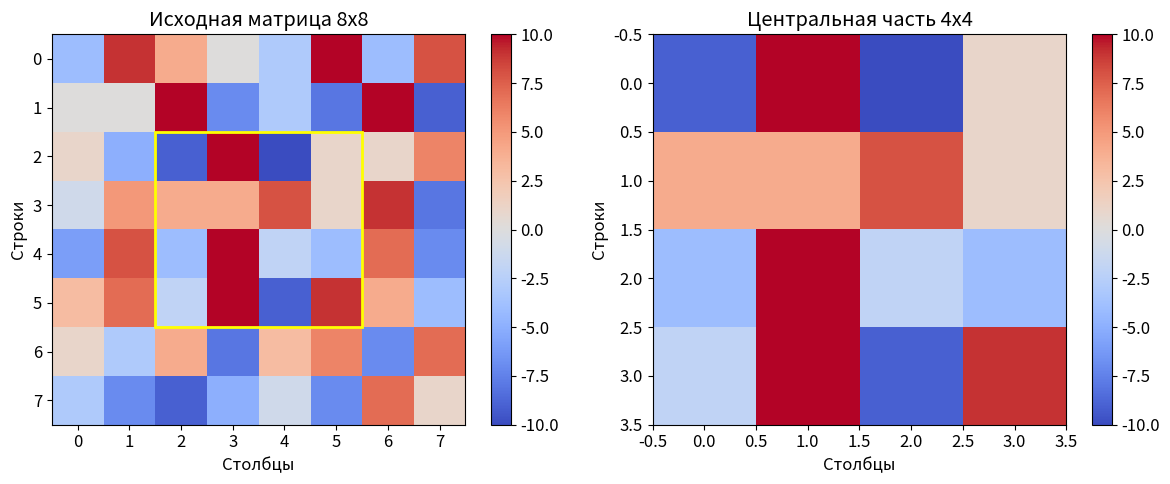
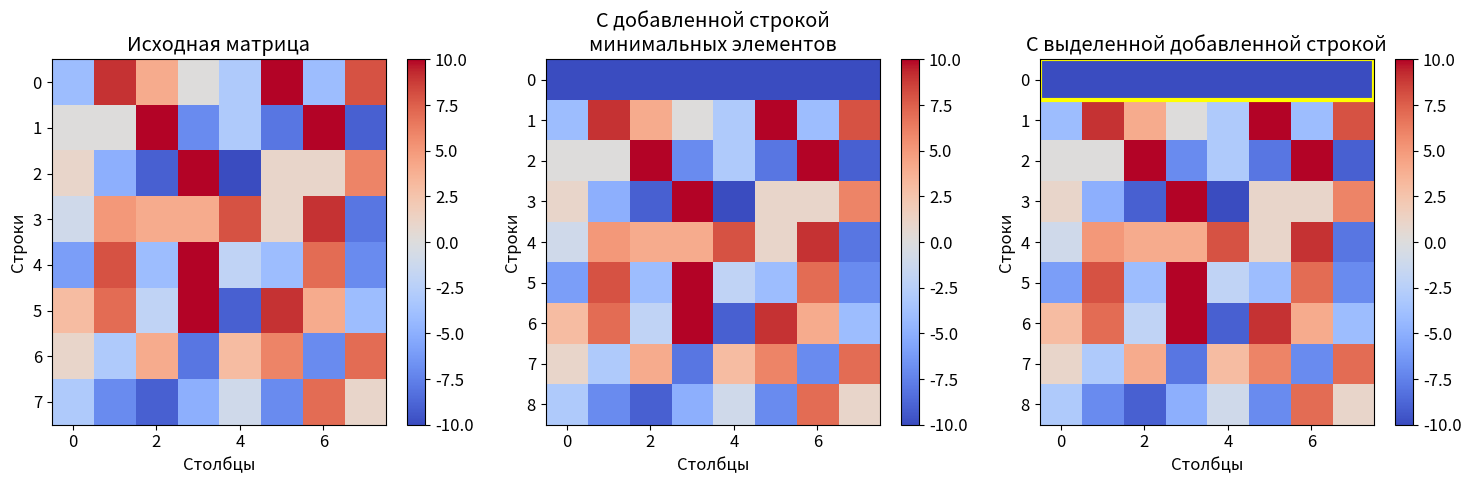
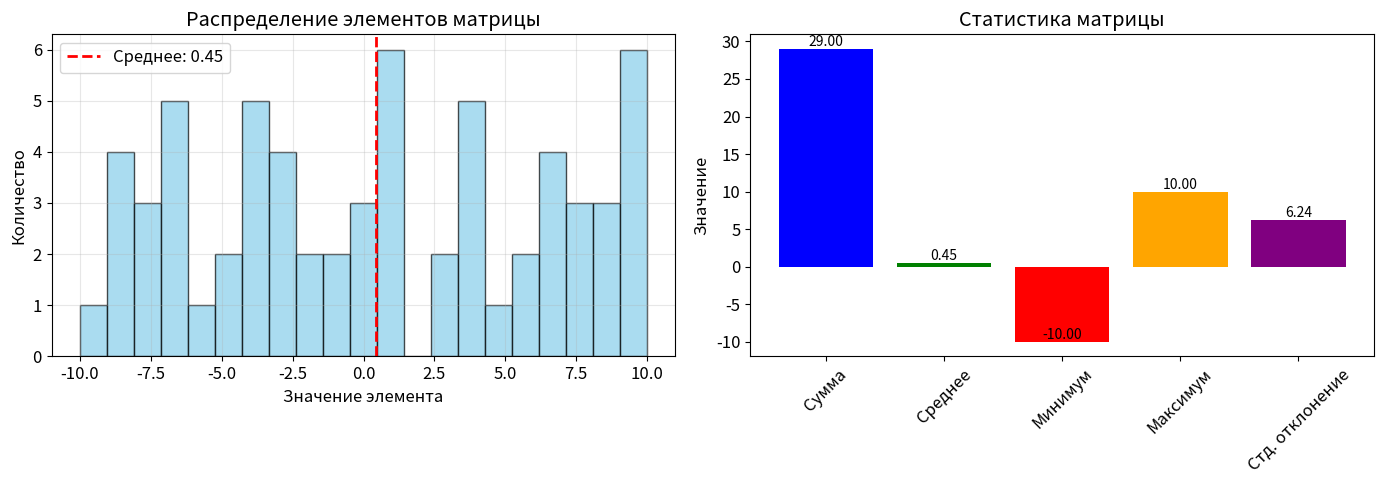
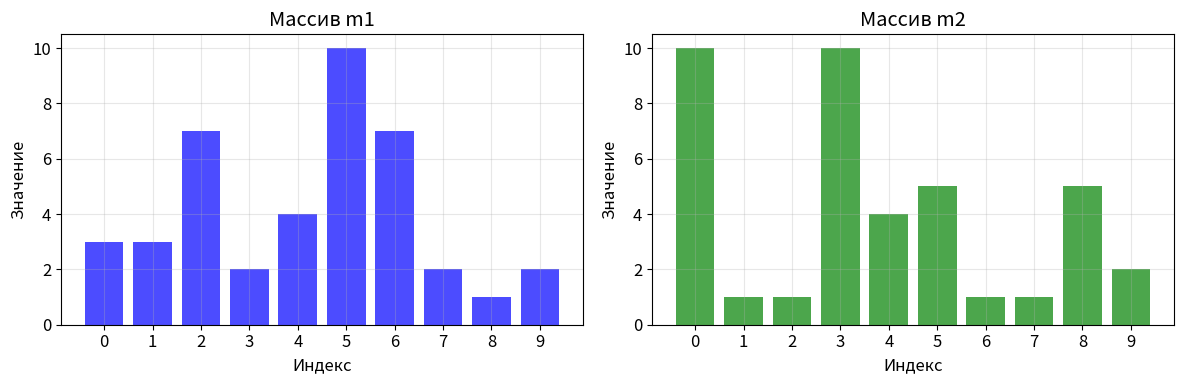
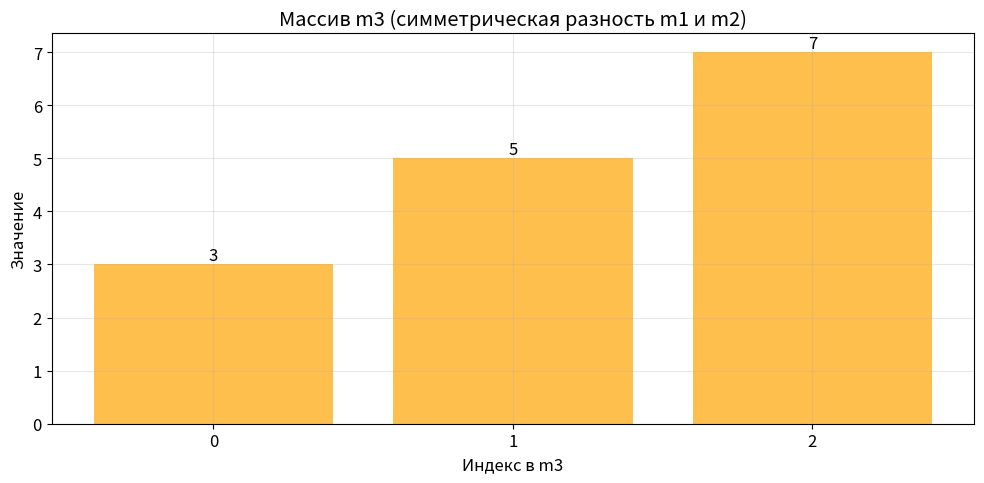
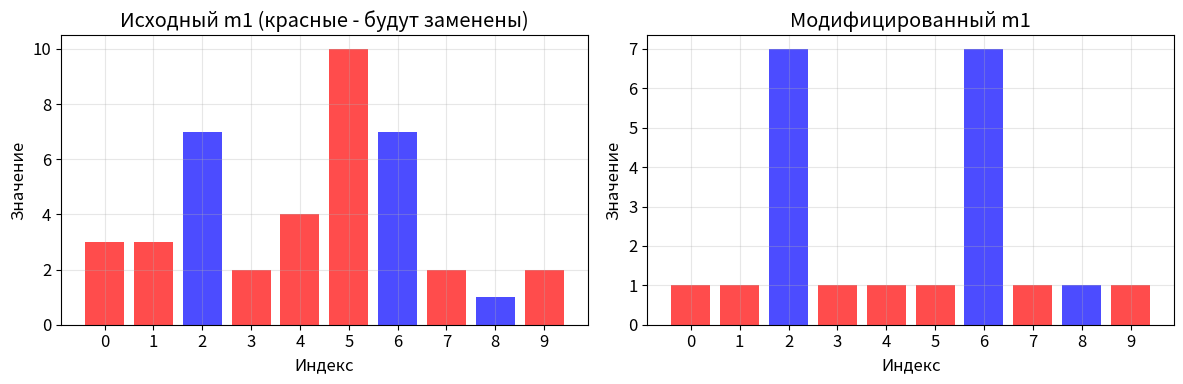
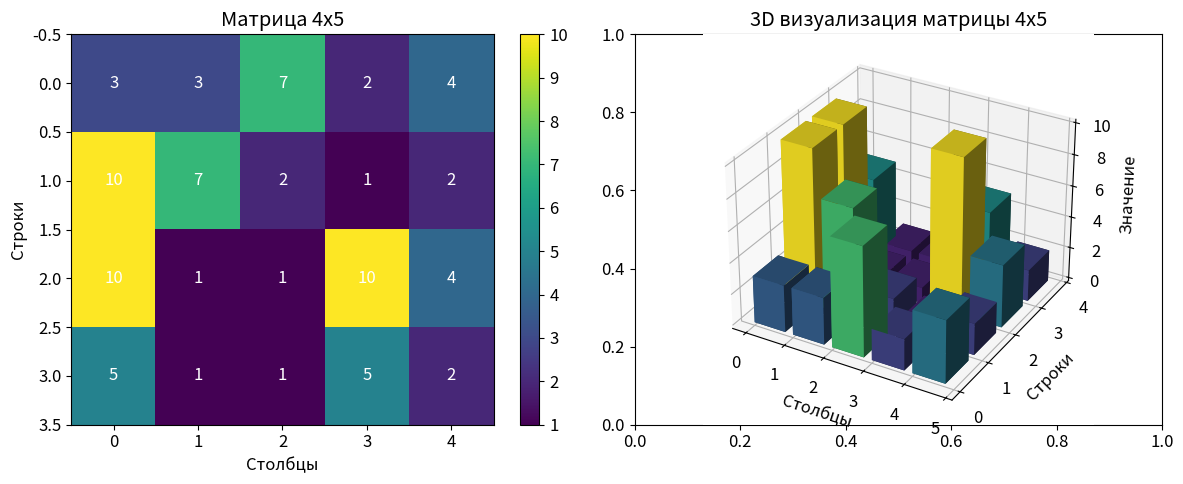
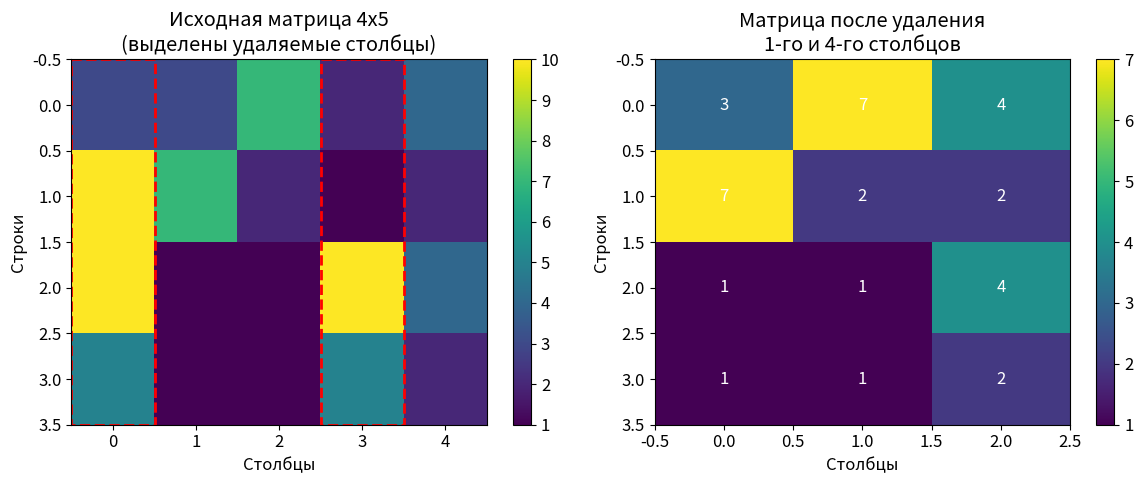
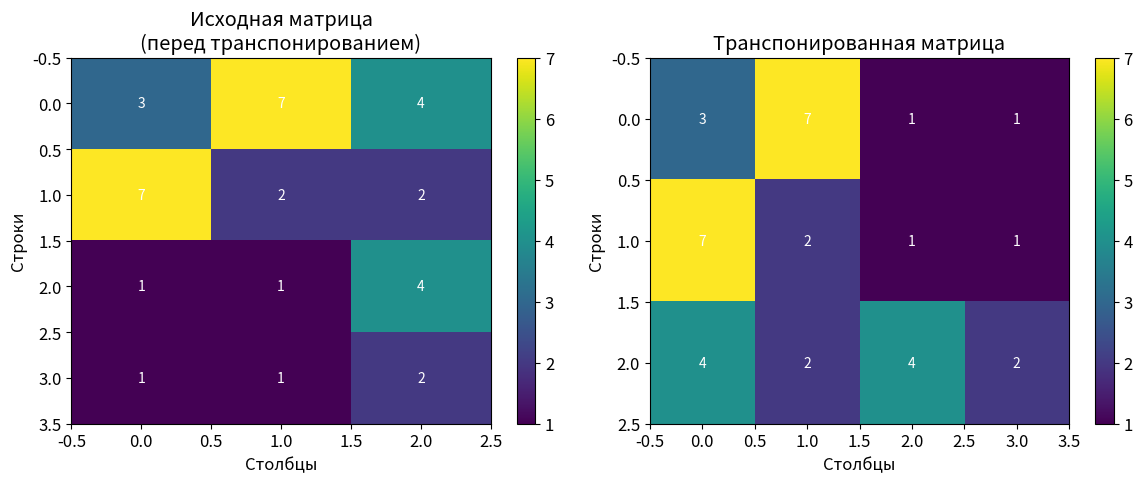

The script that saved these images, in order:
import numpy as np
import matplotlib.pyplot as plt

# Настройка отображения графиков
%matplotlib inline
plt.rcParams['figure.figsize'] = (10, 6)
plt.rcParams['font.size'] = 12

# Создаем случайную матрицу 8x8 с числами от -10 до 10
np.random.seed(42)  # Для воспроизводимости результатов
matrix = np.random.randint(-10, 11, (8, 8))

print("1. Исходная матрица 8x8:")
print(matrix)
print(f"\nРазмер матрицы: {matrix.shape}")
print(f"Тип данных: {matrix.dtype}")

# Извлекаем центральную часть 4x4
center_start = 2  # Начинаем с 3-й строки (индекс 2)
center_end = 6    # Заканчиваем 6-й строкой (индекс 5)
center_matrix = matrix[center_start:center_end, center_start:center_end]

print("2. Центральная часть матрицы 4x4:")
print(center_matrix)
print(f"\nРазмер центральной части: {center_matrix.shape}")

# Визуализация выделенной центральной части
fig, (ax1, ax2) = plt.subplots(1, 2, figsize=(12, 5))

# Исходная матрица с выделением центра
im1 = ax1.imshow(matrix, cmap='coolwarm', aspect='auto')
ax1.set_title('Исходная матрица 8x8')
ax1.set_xlabel('Столбцы')
ax1.set_ylabel('Строки')
plt.colorbar(im1, ax=ax1)

# Прямоугольник, показывающий выделенную область
import matplotlib.patches as patches
rect = patches.Rectangle((center_start-0.5, center_start-0.5), 
                         center_end-center_start, 
                         center_end-center_start,
                         linewidth=2, edgecolor='yellow', facecolor='none')
ax1.add_patch(rect)

# Центральная часть
im2 = ax2.imshow(center_matrix, cmap='coolwarm', aspect='auto')
ax2.set_title('Центральная часть 4x4')
ax2.set_xlabel('Столбцы')
ax2.set_ylabel('Строки')
plt.colorbar(im2, ax=ax2)

plt.tight_layout()
plt.show()

# Находим минимальный элемент
min_element = np.min(matrix)
print(f"Минимальный элемент матрицы: {min_element}")

# Находим строки, содержащие минимальный элемент
rows_with_min = np.any(matrix == min_element, axis=1)
print(f"\nСтроки с минимальным элементом (True - содержит):")
print(rows_with_min)
print(f"Индексы строк с минимальным элементом: {np.where(rows_with_min)[0]}")

# Удаляем эти строки
matrix_without_min_rows = matrix[~rows_with_min]

print("\n3. Матрица после удаления строк с минимальным элементом:")
print(matrix_without_min_rows)
print(f"\nУдалено строк: {np.sum(rows_with_min)}")
print(f"Новый размер матрицы: {matrix_without_min_rows.shape}")

# Создаем строку из минимального элемента
min_row = np.full((1, matrix.shape[1]), min_element)

# Вставляем строку в начало матрицы
matrix_with_min_row = np.vstack([min_row, matrix])

print("4. Матрица со строкой из минимальных элементов в начале:")
print(matrix_with_min_row)
print(f"\nНовый размер матрицы: {matrix_with_min_row.shape}")
print(f"Первая строка (добавленная): {matrix_with_min_row[0]}")

# Визуализация измененной матрицы
fig, (ax1, ax2, ax3) = plt.subplots(1, 3, figsize=(15, 5))

# Исходная матрица
im1 = ax1.imshow(matrix, cmap='coolwarm', aspect='auto')
ax1.set_title('Исходная матрица')
ax1.set_xlabel('Столбцы')
ax1.set_ylabel('Строки')
plt.colorbar(im1, ax=ax1)

# Матрица с добавленной строкой
im2 = ax2.imshow(matrix_with_min_row, cmap='coolwarm', aspect='auto')
ax2.set_title('С добавленной строкой\nминимальных элементов')
ax2.set_xlabel('Столбцы')
ax2.set_ylabel('Строки')
plt.colorbar(im2, ax=ax2)

# Матрица с выделенной добавленной строкой
im3 = ax3.imshow(matrix_with_min_row, cmap='coolwarm', aspect='auto')
ax3.set_title('С выделенной добавленной строкой')
ax3.set_xlabel('Столбцы')
ax3.set_ylabel('Строки')
plt.colorbar(im3, ax=ax3)

# Добавляем прямоугольник вокруг первой строки
rect = patches.Rectangle((-0.5, -0.5), matrix_with_min_row.shape[1], 1, 
                         linewidth=3, edgecolor='yellow', facecolor='none')
ax3.add_patch(rect)

plt.tight_layout()
plt.show()

# Вычисляем сумму и среднее
total_sum = np.sum(matrix)
average = np.mean(matrix)

print("5. Статистика по исходной матрице:")
print(f"   Сумма всех элементов: {total_sum}")
print(f"   Среднее арифметическое: {average:.4f}")

# Дополнительная статистика
print(f"\nДополнительная статистика:")
print(f"   Минимальный элемент: {np.min(matrix)}")
print(f"   Максимальный элемент: {np.max(matrix)}")
print(f"   Стандартное отклонение: {np.std(matrix):.4f}")
print(f"   Медиана: {np.median(matrix):.2f}")
print(f"   Диапазон (размах): {np.ptp(matrix)}")

# Визуализация распределения элементов матрицы
fig, (ax1, ax2) = plt.subplots(1, 2, figsize=(14, 5))

# Гистограмма распределения
ax1.hist(matrix.flatten(), bins=21, edgecolor='black', alpha=0.7, color='skyblue')
ax1.axvline(average, color='red', linestyle='--', linewidth=2, 
            label=f'Среднее: {average:.2f}')
ax1.set_xlabel('Значение элемента')
ax1.set_ylabel('Количество')
ax1.set_title('Распределение элементов матрицы')
ax1.legend()
ax1.grid(True, alpha=0.3)

# Статистика в виде столбчатой диаграммы
stats_values = [total_sum, average, np.min(matrix), np.max(matrix), np.std(matrix)]
stats_labels = ['Сумма', 'Среднее', 'Минимум', 'Максимум', 'Стд. отклонение']
colors = ['blue', 'green', 'red', 'orange', 'purple']
bars = ax2.bar(stats_labels, stats_values, color=colors)
ax2.set_ylabel('Значение')
ax2.set_title('Статистика матрицы')
ax2.tick_params(axis='x', rotation=45)

# Добавляем значения на столбцы
for bar, value in zip(bars, stats_values):
    ax2.text(bar.get_x() + bar.get_width()/2, bar.get_height(), 
             f'{value:.2f}', ha='center', va='bottom', fontsize=10)

plt.tight_layout()
plt.show()

# Генерируем два массива размерностью 10
np.random.seed(123)  # Для воспроизводимости
m1 = np.random.randint(1, 11, 10)
m2 = np.random.randint(1, 11, 10)

print("Сгенерированные массивы:")
print(f"m1: {m1}")
print(f"m2: {m2}")
print(f"\nДлина m1: {len(m1)}, Длина m2: {len(m2)}")

# Визуализация массивов
fig, (ax1, ax2) = plt.subplots(1, 2, figsize=(12, 4))

ax1.bar(range(len(m1)), m1, color='blue', alpha=0.7)
ax1.set_xlabel('Индекс')
ax1.set_ylabel('Значение')
ax1.set_title('Массив m1')
ax1.set_xticks(range(len(m1)))
ax1.grid(True, alpha=0.3)

ax2.bar(range(len(m2)), m2, color='green', alpha=0.7)
ax2.set_xlabel('Индекс')
ax2.set_ylabel('Значение')
ax2.set_title('Массив m2')
ax2.set_xticks(range(len(m2)))
ax2.grid(True, alpha=0.3)

plt.tight_layout()
plt.show()

# Находим элементы, которые есть только в m1 или только в m2
m3 = np.setxor1d(m1, m2)

print("1. Элементы, которые есть только в m1 или только в m2 (m3):")
print(f"m3: {m3}")
print(f"\nДлина m3: {len(m3)}")
print(f"Отсортированный m3: {np.sort(m3)}")

# Проверим результаты
print(f"\nПроверка:")
print(f"Элементы только в m1: {np.setdiff1d(m1, m2)}")
print(f"Элементы только в m2: {np.setdiff1d(m2, m1)}")

# Визуализация
fig, ax = plt.subplots(figsize=(10, 5))

indices = np.arange(len(m3))
bars = ax.bar(indices, m3, color='orange', alpha=0.7)
ax.set_xlabel('Индекс в m3')
ax.set_ylabel('Значение')
ax.set_title('Массив m3 (симметрическая разность m1 и m2)')
ax.set_xticks(indices)
ax.grid(True, alpha=0.3)

# Добавляем значения на столбцы
for bar, value in zip(bars, m3):
    ax.text(bar.get_x() + bar.get_width()/2, bar.get_height(), 
             f'{value}', ha='center', va='bottom')

plt.tight_layout()
plt.show()

# Создаем копию m1 для модификации
m1_modified = m1.copy()

# Находим элементы, кратные 2 или 3
mask = (m1_modified % 2 == 0) | (m1_modified % 3 == 0)
print(f"Маска для замены (True - заменить на 1): {mask}")
print(f"Количество элементов для замены: {np.sum(mask)}")
print(f"Элементы для замены: {m1_modified[mask]}")

# Заменяем элементы, кратные 2 или 3, на 1
m1_modified[mask] = 1

print("\n2. Массив m1 после замены кратных 2 или 3 на 1:")
print(f"Исходный m1:     {m1}")
print(f"Модифицированный: {m1_modified}")

# Визуализация изменений
fig, (ax1, ax2) = plt.subplots(1, 2, figsize=(12, 4))

# Исходный массив
colors1 = ['red' if mask[i] else 'blue' for i in range(len(m1))]
bars1 = ax1.bar(range(len(m1)), m1, color=colors1, alpha=0.7)
ax1.set_xlabel('Индекс')
ax1.set_ylabel('Значение')
ax1.set_title('Исходный m1 (красные - будут заменены)')
ax1.set_xticks(range(len(m1)))
ax1.grid(True, alpha=0.3)

# Модифицированный массив
colors2 = ['red' if mask[i] else 'blue' for i in range(len(m1_modified))]
bars2 = ax2.bar(range(len(m1_modified)), m1_modified, color=colors2, alpha=0.7)
ax2.set_xlabel('Индекс')
ax2.set_ylabel('Значение')
ax2.set_title('Модифицированный m1')
ax2.set_xticks(range(len(m1_modified)))
ax2.grid(True, alpha=0.3)

plt.tight_layout()
plt.show()

# Объединяем массивы m1 и m2
merged = np.concatenate((m1, m2))
print(f"Объединенный массив (m1 + m2): {merged}")
print(f"Длина объединенного массива: {len(merged)}")

# Преобразуем в матрицу 4x5
matrix_4x5 = merged.reshape(4, 5)

print("\n3. Объединенный массив, преобразованный в матрицу 4x5:")
print(matrix_4x5)
print(f"\nРазмер матрицы: {matrix_4x5.shape}")

# Визуализация матрицы
fig, (ax1, ax2) = plt.subplots(1, 2, figsize=(12, 5))

# Тепловая карта матрицы
im = ax1.imshow(matrix_4x5, cmap='viridis', aspect='auto')
ax1.set_title('Матрица 4x5')
ax1.set_xlabel('Столбцы')
ax1.set_ylabel('Строки')
plt.colorbar(im, ax=ax1)

# Добавляем значения в ячейки
for i in range(matrix_4x5.shape[0]):
    for j in range(matrix_4x5.shape[1]):
        ax1.text(j, i, f'{matrix_4x5[i, j]}', 
                 ha='center', va='center', color='white', fontsize=12)

# 3D визуализация
from mpl_toolkits.mplot3d import Axes3D
ax2 = fig.add_subplot(122, projection='3d')

x, y = np.meshgrid(range(matrix_4x5.shape[1]), range(matrix_4x5.shape[0]))
x = x.flatten()
y = y.flatten()
z = np.zeros_like(x)
dx = dy = 0.8
dz = matrix_4x5.flatten()

colors = plt.cm.viridis(dz / dz.max())
ax2.bar3d(x, y, z, dx, dy, dz, color=colors, shade=True)
ax2.set_xlabel('Столбцы')
ax2.set_ylabel('Строки')
ax2.set_zlabel('Значение')
ax2.set_title('3D визуализация матрицы 4x5')

plt.tight_layout()
plt.show()

# Удаление 1-го и 4-го столбцов (индексы 0 и 3)
columns_to_remove = [0, 3]
matrix_without_cols = np.delete(matrix_4x5, columns_to_remove, axis=1)

print("4. Матрица после удаления 1-го и 4-го столбцов:")
print(matrix_without_cols)
print(f"\nРазмер матрицы после удаления столбцов: {matrix_without_cols.shape}")
print(f"Удалены столбцы с индексами: {columns_to_remove}")

# Визуализация изменений
fig, (ax1, ax2) = plt.subplots(1, 2, figsize=(12, 5))

# Исходная матрица с выделением удаляемых столбцов
im1 = ax1.imshow(matrix_4x5, cmap='viridis', aspect='auto')
ax1.set_title('Исходная матрица 4x5\n(выделены удаляемые столбцы)')
ax1.set_xlabel('Столбцы')
ax1.set_ylabel('Строки')
plt.colorbar(im1, ax=ax1)

# Добавляем прямоугольники вокруг удаляемых столбцов
for col in columns_to_remove:
    rect = patches.Rectangle((col-0.5, -0.5), 1, matrix_4x5.shape[0], 
                             linewidth=2, edgecolor='red', facecolor='none', 
                             linestyle='--')
    ax1.add_patch(rect)

# Матрица после удаления столбцов
im2 = ax2.imshow(matrix_without_cols, cmap='viridis', aspect='auto')
ax2.set_title('Матрица после удаления\n1-го и 4-го столбцов')
ax2.set_xlabel('Столбцы')
ax2.set_ylabel('Строки')
plt.colorbar(im2, ax=ax2)

# Добавляем значения в ячейки
for i in range(matrix_without_cols.shape[0]):
    for j in range(matrix_without_cols.shape[1]):
        ax2.text(j, i, f'{matrix_without_cols[i, j]}', 
                 ha='center', va='center', color='white', fontsize=12)

plt.tight_layout()
plt.show()

# Транспонирование матрицы
transposed_matrix = matrix_without_cols.T

print("5. Транспонированная матрица:")
print(transposed_matrix)
print(f"\nРазмер транспонированной матрицы: {transposed_matrix.shape}")

# Визуализация транспонирования
fig, (ax1, ax2) = plt.subplots(1, 2, figsize=(12, 5))

# Исходная матрица
im1 = ax1.imshow(matrix_without_cols, cmap='viridis', aspect='auto')
ax1.set_title('Исходная матрица\n(перед транспонированием)')
ax1.set_xlabel('Столбцы')
ax1.set_ylabel('Строки')
plt.colorbar(im1, ax=ax1)

# Добавляем значения
for i in range(matrix_without_cols.shape[0]):
    for j in range(matrix_without_cols.shape[1]):
        ax1.text(j, i, f'{matrix_without_cols[i, j]}', 
                 ha='center', va='center', color='white', fontsize=10)

# Транспонированная матрица
im2 = ax2.imshow(transposed_matrix, cmap='viridis', aspect='auto')
ax2.set_title('Транспонированная матрица')
ax2.set_xlabel('Столбцы')
ax2.set_ylabel('Строки')
plt.colorbar(im2, ax=ax2)

# Добавляем значения
for i in range(transposed_matrix.shape[0]):
    for j in range(transposed_matrix.shape[1]):
        ax2.text(j, i, f'{transposed_matrix[i, j]}', 
                 ha='center', va='center', color='white', fontsize=10)

plt.tight_layout()
plt.show()

# Сравнение размеров
print("\nСравнение размеров:")
print(f"Исходная матрица: {matrix_without_cols.shape}")
print(f"Транспонированная: {transposed_matrix.shape}")
